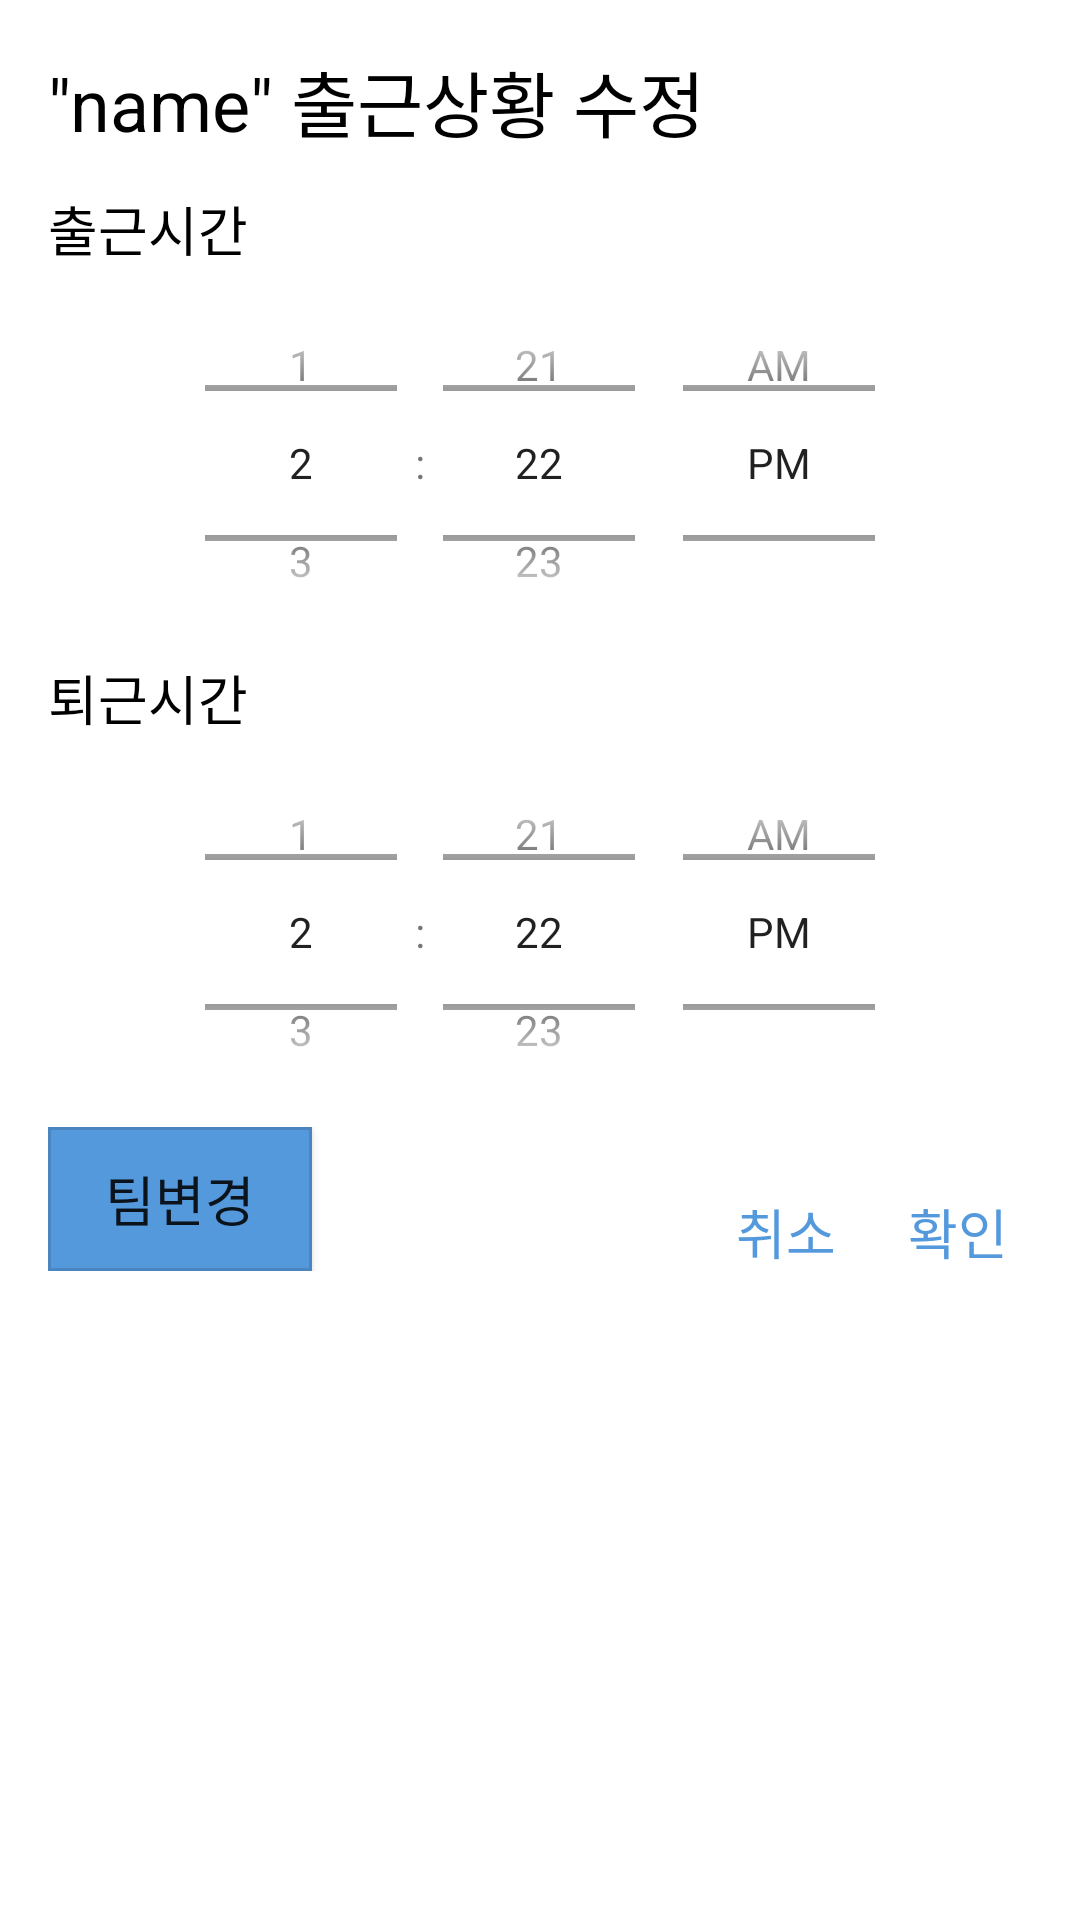

The Android layout XML behind this screen, and the referenced resources:
<!-- AndroidManifest.xml: application theme Theme.FacManager -->
<!-- res/layout/dialog_edit_attendance.xml -->
<?xml version="1.0" encoding="utf-8"?>
<LinearLayout xmlns:android="http://schemas.android.com/apk/res/android"
    xmlns:app="http://schemas.android.com/apk/res-auto"
    android:layout_width="match_parent"
    android:layout_height="wrap_content"
    android:orientation="vertical"
    android:padding="16dp">

    <TextView
        android:id="@+id/txtDialogTitle"
        android:layout_width="wrap_content"
        android:layout_height="wrap_content"
        android:layout_marginBottom="12dp"
        android:text='"name" 출근상황 수정'
        android:textColor="@color/black"
        android:textSize="24sp" />

    <LinearLayout
        android:id="@+id/layoutAttend"
        android:layout_width="match_parent"
        android:layout_height="wrap_content"
        android:orientation="vertical">

        <TextView
            android:layout_width="wrap_content"
            android:layout_height="wrap_content"
            android:text="출근시간"
            android:textAppearance="?android:attr/textAppearanceMedium"
            android:textColor="@color/black"
            android:textSize="18sp" />

        <TimePicker
            android:id="@+id/pickerAttend"
            android:layout_width="match_parent"
            android:layout_height="130dp"
            android:timePickerMode="spinner" />

    </LinearLayout>

    <LinearLayout
        android:id="@+id/layoutLeave"
        android:layout_width="match_parent"
        android:layout_height="wrap_content"
        android:orientation="vertical">

        <TextView
            android:layout_width="wrap_content"
            android:layout_height="wrap_content"
            android:text="퇴근시간"
            android:textAppearance="?android:attr/textAppearanceMedium"
            android:textColor="@color/black"
            android:textSize="18sp" />

        <TimePicker
            android:id="@+id/pickerLeave"
            android:layout_width="match_parent"
            android:layout_height="130dp"
            android:timePickerMode="spinner" />

    </LinearLayout>

    <LinearLayout
        android:layout_width="match_parent"
        android:layout_height="wrap_content"
        android:orientation="horizontal">

        <Button
            android:id="@+id/btnChangeTeam"
            android:layout_width="wrap_content"
            android:layout_height="wrap_content"
            android:background="@drawable/buttonbox"
            android:text="팀변경"
            android:textSize="18sp"
            app:backgroundTint="@null" />

        <LinearLayout
            android:layout_width="match_parent"
            android:layout_height="wrap_content"
            android:layout_gravity="bottom"
            android:layout_marginEnd="8dp"
            android:layout_marginRight="8dp"
            android:gravity="right"
            android:orientation="horizontal">

            <TextView
                android:id="@+id/txtDialogCancel"
                android:layout_width="wrap_content"
                android:layout_height="wrap_content"
                android:text="취소"
                android:textColor="@color/point"
                android:textSize="18sp" />

            <TextView
                android:id="@+id/txtDialogSubmit"
                android:layout_width="wrap_content"
                android:layout_height="wrap_content"
                android:layout_marginStart="24dp"
                android:layout_marginLeft="24dp"
                android:text="확인"
                android:textColor="@color/point"
                android:textSize="18sp" />
        </LinearLayout>
    </LinearLayout>

</LinearLayout>
<!-- resources referenced by this layout -->
<resources>
  <color name="black">#FF000000</color>
  <color name="point">#FF5599DD</color>
  <!-- drawable buttonbox (drawable) -->
  <?xml version="1.0" encoding="utf-8"?>
  <layer-list xmlns:android="http://schemas.android.com/apk/res/android">
      <item>
          <shape android:shape="rectangle">
              <solid
                  android:color="@color/point" />
          </shape>
      </item>
      <item>
          <shape android:shape="rectangle">
              <stroke
                  android:width="1dp"
                  android:color="@color/button_stroke" />
          </shape>
      </item>
      <padding android:left="10dp" android:right="10dp" android:top="10dp" android:bottom="10dp" />
  </layer-list>
  <style name="Theme.FacManager" parent="Theme.MaterialComponents.DayNight.DarkActionBar">
          
          <item name="colorPrimary">@color/title_bar</item>
          <item name="colorPrimaryVariant">@color/status_bar</item>
          <item name="colorOnPrimary">@color/white</item>
          
          <item name="colorSecondary">@color/teal_200</item>
          <item name="colorSecondaryVariant">@color/teal_700</item>
          <item name="colorOnSecondary">@color/black</item>
          
          <item name="android:statusBarColor" tools:targetApi="l">?attr/colorPrimaryVariant</item>
          
          <item name="colorAccent">@color/point</item>
      </style>
  <color name="button_stroke">#22000000</color>
  <color name="title_bar">#FF3355AA</color>
  <color name="status_bar">#FF112233</color>
  <color name="white">#FFFFFFFF</color>
  <color name="teal_200">#FF03DAC5</color>
  <color name="teal_700">#FF018786</color>
</resources>
